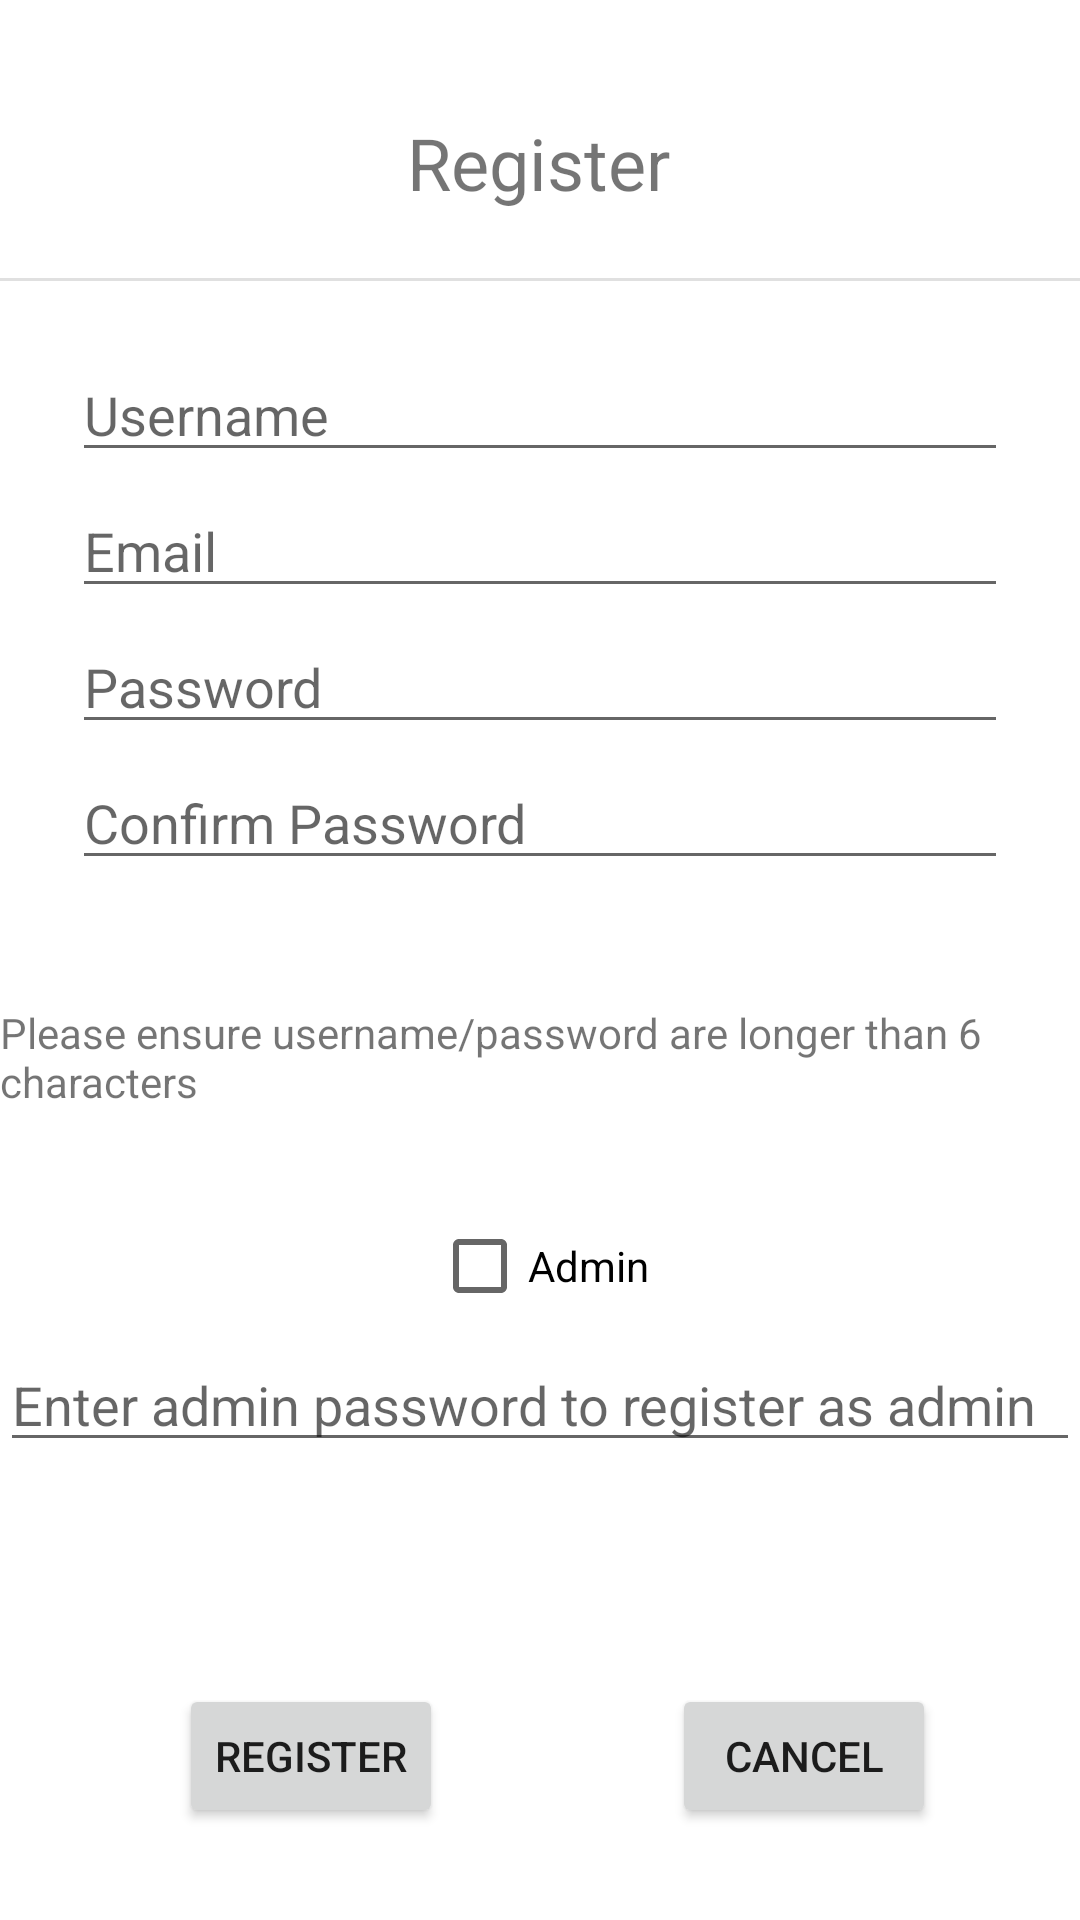

Android layout source for this screen:
<!-- AndroidManifest.xml: application theme Theme.AttendanceApp -->
<!-- res/layout/activity_register.xml -->
<?xml version="1.0" encoding="utf-8"?>

<androidx.constraintlayout.widget.ConstraintLayout xmlns:android="http://schemas.android.com/apk/res/android"
    xmlns:app="http://schemas.android.com/apk/res-auto"
    xmlns:tools="http://schemas.android.com/tools"
    android:layout_width="match_parent"
    android:layout_height="match_parent"
    tools:context=".RegisterActivity">

    <TextView
        android:id="@+id/RegisterTitle"
        android:layout_width="wrap_content"
        android:layout_height="wrap_content"
        android:text="@string/action_register"
        android:textSize="24sp"
        app:layout_constraintBottom_toTopOf="@+id/Username"
        app:layout_constraintEnd_toEndOf="parent"
        app:layout_constraintHorizontal_bias="0.498"
        app:layout_constraintStart_toStartOf="parent"
        app:layout_constraintTop_toTopOf="parent"
        app:layout_constraintVertical_bias="0.455" />

    <View
        android:id="@+id/divider"
        android:layout_width="409dp"
        android:layout_height="1dp"
        android:background="?android:attr/listDivider"
        app:layout_constraintBottom_toTopOf="@+id/Username"
        app:layout_constraintEnd_toEndOf="parent"
        app:layout_constraintHorizontal_bias="1.0"
        app:layout_constraintStart_toStartOf="parent"
        app:layout_constraintTop_toBottomOf="@+id/RegisterTitle" />

    <com.google.android.material.textfield.TextInputEditText
        android:id="@+id/Email"
        android:layout_width="match_parent"
        android:layout_height="wrap_content"
        android:layout_marginStart="24dp"
        android:layout_marginLeft="24dp"
        android:layout_marginTop="4dp"
        android:layout_marginEnd="24dp"
        android:layout_marginRight="24dp"
        android:hint="@string/prompt_email"
        app:layout_constraintEnd_toEndOf="parent"
        app:layout_constraintHorizontal_bias="0.0"
        app:layout_constraintStart_toStartOf="parent"
        app:layout_constraintTop_toBottomOf="@+id/Username" />

    <EditText
        android:id="@+id/crePass"
        android:layout_width="0dp"
        android:layout_height="wrap_content"
        android:layout_marginStart="24dp"
        android:layout_marginLeft="24dp"
        android:layout_marginTop="4dp"
        android:layout_marginEnd="24dp"
        android:layout_marginRight="24dp"
        android:autoText="false"
        android:ems="10"
        android:hint="@string/prompt_password"
        android:inputType="textPassword"
        app:layout_constraintEnd_toEndOf="parent"
        app:layout_constraintHorizontal_bias="0.0"
        app:layout_constraintStart_toStartOf="parent"
        app:layout_constraintTop_toBottomOf="@+id/Email" />

    <EditText
        android:id="@+id/conPass"
        android:layout_width="0dp"
        android:layout_height="wrap_content"
        android:layout_marginStart="24dp"
        android:layout_marginLeft="24dp"
        android:layout_marginTop="4dp"
        android:layout_marginEnd="24dp"
        android:layout_marginRight="24dp"
        android:ems="10"
        android:hint="@string/prompt_re_password"
        android:inputType="textPassword"
        app:layout_constraintEnd_toEndOf="parent"
        app:layout_constraintHorizontal_bias="0.0"
        app:layout_constraintStart_toStartOf="parent"
        app:layout_constraintTop_toBottomOf="@+id/crePass" />

    <TextView
        android:id="@+id/textView3"
        android:layout_width="wrap_content"
        android:layout_height="wrap_content"
        android:layout_marginBottom="28dp"
        android:text="@string/register_rules"
        app:layout_constraintBottom_toTopOf="@+id/admin_checkbox"
        app:layout_constraintEnd_toEndOf="parent"
        app:layout_constraintHorizontal_bias="0.0"
        app:layout_constraintStart_toStartOf="parent" />

    <com.google.android.material.textfield.TextInputEditText
        android:id="@+id/Username"
        android:layout_width="match_parent"
        android:layout_height="wrap_content"
        android:layout_marginStart="24dp"
        android:layout_marginLeft="24dp"
        android:layout_marginTop="116dp"
        android:layout_marginEnd="24dp"
        android:layout_marginRight="24dp"
        android:hint="@string/prompt_username"
        app:layout_constraintEnd_toEndOf="parent"
        app:layout_constraintHorizontal_bias="0.0"
        app:layout_constraintStart_toStartOf="parent"
        app:layout_constraintTop_toTopOf="parent" />

    <Button
        android:id="@+id/cancel_reg"
        android:layout_width="wrap_content"
        android:layout_height="wrap_content"
        android:layout_marginTop="268dp"
        android:layout_marginEnd="48dp"
        android:layout_marginRight="48dp"
        android:text="@string/action_cancel"
        app:layout_constraintEnd_toEndOf="parent"
        app:layout_constraintTop_toBottomOf="@+id/conPass" />

    <Button
        android:id="@+id/reg_reg"
        android:layout_width="wrap_content"
        android:layout_height="wrap_content"
        android:layout_marginTop="268dp"
        android:text="@string/action_register"
        app:layout_constraintEnd_toEndOf="parent"
        app:layout_constraintHorizontal_bias="0.219"
        app:layout_constraintStart_toStartOf="parent"
        app:layout_constraintTop_toBottomOf="@+id/conPass" />

    <EditText
        android:id="@+id/admin_pass"
        android:layout_width="0dp"
        android:layout_height="wrap_content"
        android:ems="10"
        android:hint="@string/admin_pass"
        android:inputType="textPassword"
        app:layout_constraintBottom_toBottomOf="parent"
        app:layout_constraintEnd_toEndOf="parent"
        app:layout_constraintStart_toStartOf="parent"
        app:layout_constraintTop_toBottomOf="@+id/conPass" />

    <CheckBox
        android:id="@+id/admin_checkbox"
        android:layout_width="wrap_content"
        android:layout_height="wrap_content"
        android:text="@string/admin_check"
        app:layout_constraintBottom_toTopOf="@+id/admin_pass"
        app:layout_constraintEnd_toEndOf="parent"
        app:layout_constraintStart_toStartOf="parent" />

</androidx.constraintlayout.widget.ConstraintLayout>
<!-- resources referenced by this layout -->
<resources>
  <string name="action_cancel">Cancel</string>
  <string name="action_register">Register</string>
  <string name="admin_check">Admin</string>
  <string name="admin_pass">Enter admin password to register as admin</string>
  <string name="prompt_email">Email</string>
  <string name="prompt_password">Password</string>
  <string name="prompt_re_password">Confirm Password</string>
  <string name="prompt_username">Username</string>
  <string name="register_rules">Please ensure username/password are longer than 6 characters</string>
  <style name="Theme.AttendanceApp" parent="Theme.MaterialComponents.DayNight.DarkActionBar">
          
          <item name="colorPrimary">@color/purple_500</item>
          <item name="colorPrimaryVariant">@color/purple_700</item>
          <item name="colorOnPrimary">@color/white</item>
          
          <item name="colorSecondary">@color/teal_200</item>
          <item name="colorSecondaryVariant">@color/teal_700</item>
          <item name="colorOnSecondary">@color/black</item>
          
          <item name="android:statusBarColor" tools:targetApi="l">?attr/colorPrimaryVariant</item>
          
      </style>
  <color name="purple_500">#FF6200EE</color>
  <color name="purple_700">#FF3700B3</color>
  <color name="white">#FFFFFFFF</color>
  <color name="teal_200">#FF03DAC5</color>
  <color name="teal_700">#FF018786</color>
  <color name="black">#FF000000</color>
</resources>
